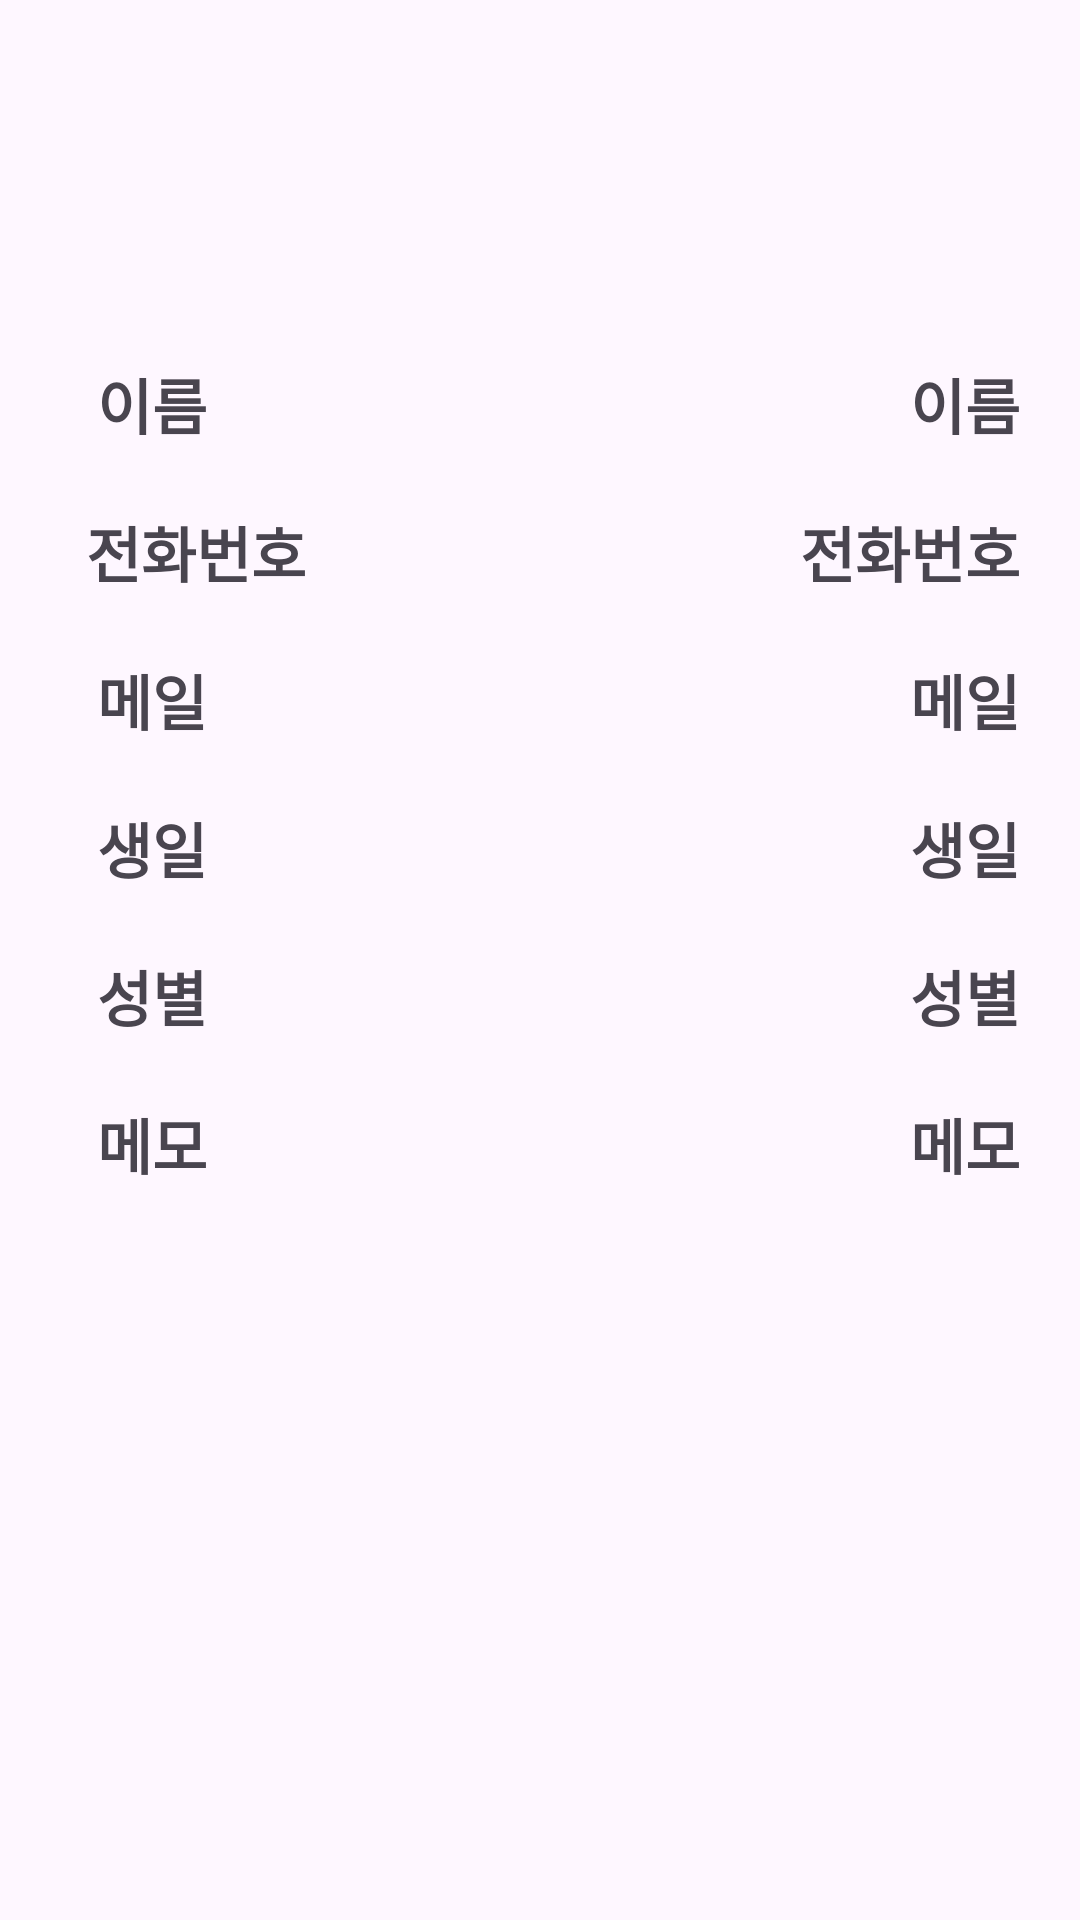

The Android layout XML behind this screen, and the referenced resources:
<!-- AndroidManifest.xml: application theme Theme.Contacts -->
<!-- res/layout/contact_detail.xml -->
<?xml version="1.0" encoding="utf-8"?>
<androidx.constraintlayout.widget.ConstraintLayout xmlns:android="http://schemas.android.com/apk/res/android"
    xmlns:app="http://schemas.android.com/apk/res-auto"
    xmlns:tools="http://schemas.android.com/tools"
    android:layout_width="match_parent"
    android:layout_height="match_parent"
    tools:context=".ContactDetailActivity">

    <ImageView
        android:id="@+id/contactImageView"
        android:layout_width="100dp"
        android:layout_height="100dp"
        android:src="@drawable/contact_logo"
        android:layout_marginTop="20dp"
        app:layout_constraintTop_toTopOf="parent"
        app:layout_constraintLeft_toLeftOf="parent"
        app:layout_constraintRight_toRightOf="parent"
        app:layout_constraintBottom_toTopOf="@id/detailNameTextView"
        app:layout_constraintHorizontal_bias="0.5" />

    <TextView
        android:id="@+id/labelNameTextView"
        android:layout_width="wrap_content"
        android:layout_height="wrap_content"
        android:text="이름"
        android:textSize="20sp"
        android:textStyle="bold"
        app:layout_constraintTop_toBottomOf="@id/contactImageView"
        app:layout_constraintLeft_toLeftOf="parent"
        app:layout_constraintRight_toRightOf="parent"
        app:layout_constraintHorizontal_bias="0.1" />

    <TextView
        android:id="@+id/detailNameTextView"
        android:layout_width="wrap_content"
        android:layout_height="wrap_content"
        android:layout_marginStart="20dp"
        android:layout_marginEnd="20dp"
        android:text="이름"
        android:textSize="20sp"
        android:textStyle="bold"
        app:layout_constraintTop_toBottomOf="@id/contactImageView"
        app:layout_constraintRight_toRightOf="parent" />

    <TextView
        android:id="@+id/labelPhoneTextView"
        android:layout_width="wrap_content"
        android:layout_height="wrap_content"
        android:layout_marginTop="20dp"
        android:text="전화번호"
        android:textSize="20sp"
        android:textStyle="bold"
        app:layout_constraintTop_toBottomOf="@id/labelNameTextView"
        app:layout_constraintLeft_toLeftOf="parent"
        app:layout_constraintRight_toRightOf="parent"
        app:layout_constraintHorizontal_bias="0.1" />

    <TextView
        android:id="@+id/detailPhoneTextView"
        android:layout_width="wrap_content"
        android:layout_height="wrap_content"
        android:layout_marginTop="20dp"
        android:layout_marginStart="20dp"
        android:layout_marginEnd="20dp"
        android:text="전화번호"
        android:textSize="20sp"
        android:textStyle="bold"
        app:layout_constraintTop_toBottomOf="@id/detailNameTextView"
        app:layout_constraintRight_toRightOf="parent" />

    <TextView
        android:id="@+id/labelMailTextView"
        android:layout_width="wrap_content"
        android:layout_height="wrap_content"
        android:layout_marginTop="20dp"
        android:text="메일"
        android:textSize="20sp"
        android:textStyle="bold"
        app:layout_constraintTop_toBottomOf="@id/labelPhoneTextView"
        app:layout_constraintLeft_toLeftOf="parent"
        app:layout_constraintRight_toRightOf="parent"
        app:layout_constraintHorizontal_bias="0.1" />

    <TextView
        android:id="@+id/detailMailTextView"
        android:layout_width="wrap_content"
        android:layout_height="wrap_content"
        android:layout_marginTop="20dp"
        android:layout_marginStart="20dp"
        android:layout_marginEnd="20dp"
        android:text="메일"
        android:textSize="20sp"
        android:textStyle="bold"
        app:layout_constraintTop_toBottomOf="@id/detailPhoneTextView"
        app:layout_constraintRight_toRightOf="parent" />

    <TextView
        android:id="@+id/labelBirthTextView"
        android:layout_width="wrap_content"
        android:layout_height="wrap_content"
        android:layout_marginTop="20dp"
        android:text="생일"
        android:textSize="20sp"
        android:textStyle="bold"
        app:layout_constraintTop_toBottomOf="@id/labelMailTextView"
        app:layout_constraintLeft_toLeftOf="parent"
        app:layout_constraintRight_toRightOf="parent"
        app:layout_constraintHorizontal_bias="0.1" />

    <TextView
        android:id="@+id/detailBirthTextView"
        android:layout_width="wrap_content"
        android:layout_height="wrap_content"
        android:layout_marginTop="20dp"
        android:layout_marginStart="20dp"
        android:layout_marginEnd="20dp"
        android:text="생일"
        android:textSize="20sp"
        android:textStyle="bold"
        app:layout_constraintTop_toBottomOf="@id/detailMailTextView"
        app:layout_constraintRight_toRightOf="parent" />

    <TextView
        android:id="@+id/labelGenderTextView"
        android:layout_width="wrap_content"
        android:layout_height="wrap_content"
        android:layout_marginTop="20dp"
        android:text="성별"
        android:textSize="20sp"
        android:textStyle="bold"
        app:layout_constraintTop_toBottomOf="@id/labelBirthTextView"
        app:layout_constraintLeft_toLeftOf="parent"
        app:layout_constraintRight_toRightOf="parent"
        app:layout_constraintHorizontal_bias="0.1" />

    <TextView
        android:id="@+id/detailGenderTextView"
        android:layout_width="wrap_content"
        android:layout_height="wrap_content"
        android:layout_marginTop="20dp"
        android:layout_marginStart="20dp"
        android:layout_marginEnd="20dp"
        android:text="성별"
        android:textSize="20sp"
        android:textStyle="bold"
        app:layout_constraintTop_toBottomOf="@id/detailBirthTextView"
        app:layout_constraintRight_toRightOf="parent" />

    <TextView
        android:id="@+id/labelMemoTextView"
        android:layout_width="wrap_content"
        android:layout_height="wrap_content"
        android:layout_marginTop="20dp"
        android:text="메모"
        android:textSize="20sp"
        android:textStyle="bold"
        app:layout_constraintTop_toBottomOf="@id/labelGenderTextView"
        app:layout_constraintLeft_toLeftOf="parent"
        app:layout_constraintRight_toRightOf="parent"
        app:layout_constraintHorizontal_bias="0.1" />

    <TextView
        android:id="@+id/detailMemoTextView"
        android:layout_width="wrap_content"
        android:layout_height="wrap_content"
        android:layout_marginTop="20dp"
        android:layout_marginStart="20dp"
        android:layout_marginEnd="20dp"
        android:text="메모"
        android:textSize="20sp"
        android:textStyle="bold"
        app:layout_constraintTop_toBottomOf="@id/detailGenderTextView"
        app:layout_constraintRight_toRightOf="parent" />

</androidx.constraintlayout.widget.ConstraintLayout>
<!-- resources referenced by this layout -->
<resources>
  <style name="Theme.Contacts" parent="Base.Theme.Contacts" />
  <style name="Base.Theme.Contacts" parent="Theme.Material3.DayNight.NoActionBar">
          
          
      </style>
</resources>
